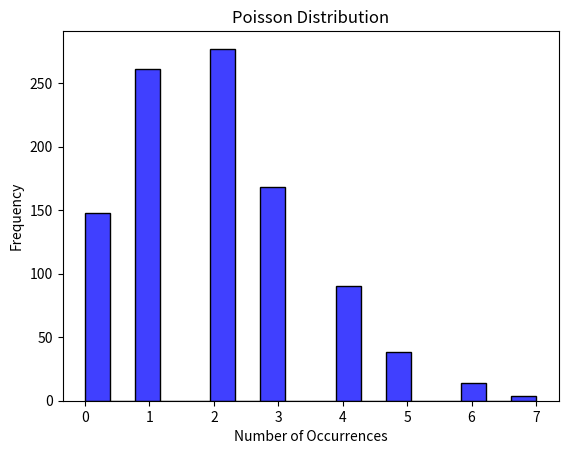

Source code (Python):
'''
Poisson Distribution is a Discrete Distribution.

It estimates how many times an event can happen in a specified time. e.g. If someone eats twice a day what is the probability he will eat thrice?

It has two parameters:

lam - rate or known number of occurrences e.g. 2 for above problem.

size - The shape of the returned array.
'''
import numpy as np
from numpy import random
from matplotlib import pyplot as plt
import seaborn as sns

# Generate poisson random samples
lam = 2
x = random.poisson(lam, size=10)
print(x)

# visualization of poisson distribution
sns.histplot(random.poisson(lam, size=1000), kde=False, color='blue')
plt.title('Poisson Distribution')
plt.xlabel('Number of Occurrences')
plt.ylabel('Frequency')
plt.show()
